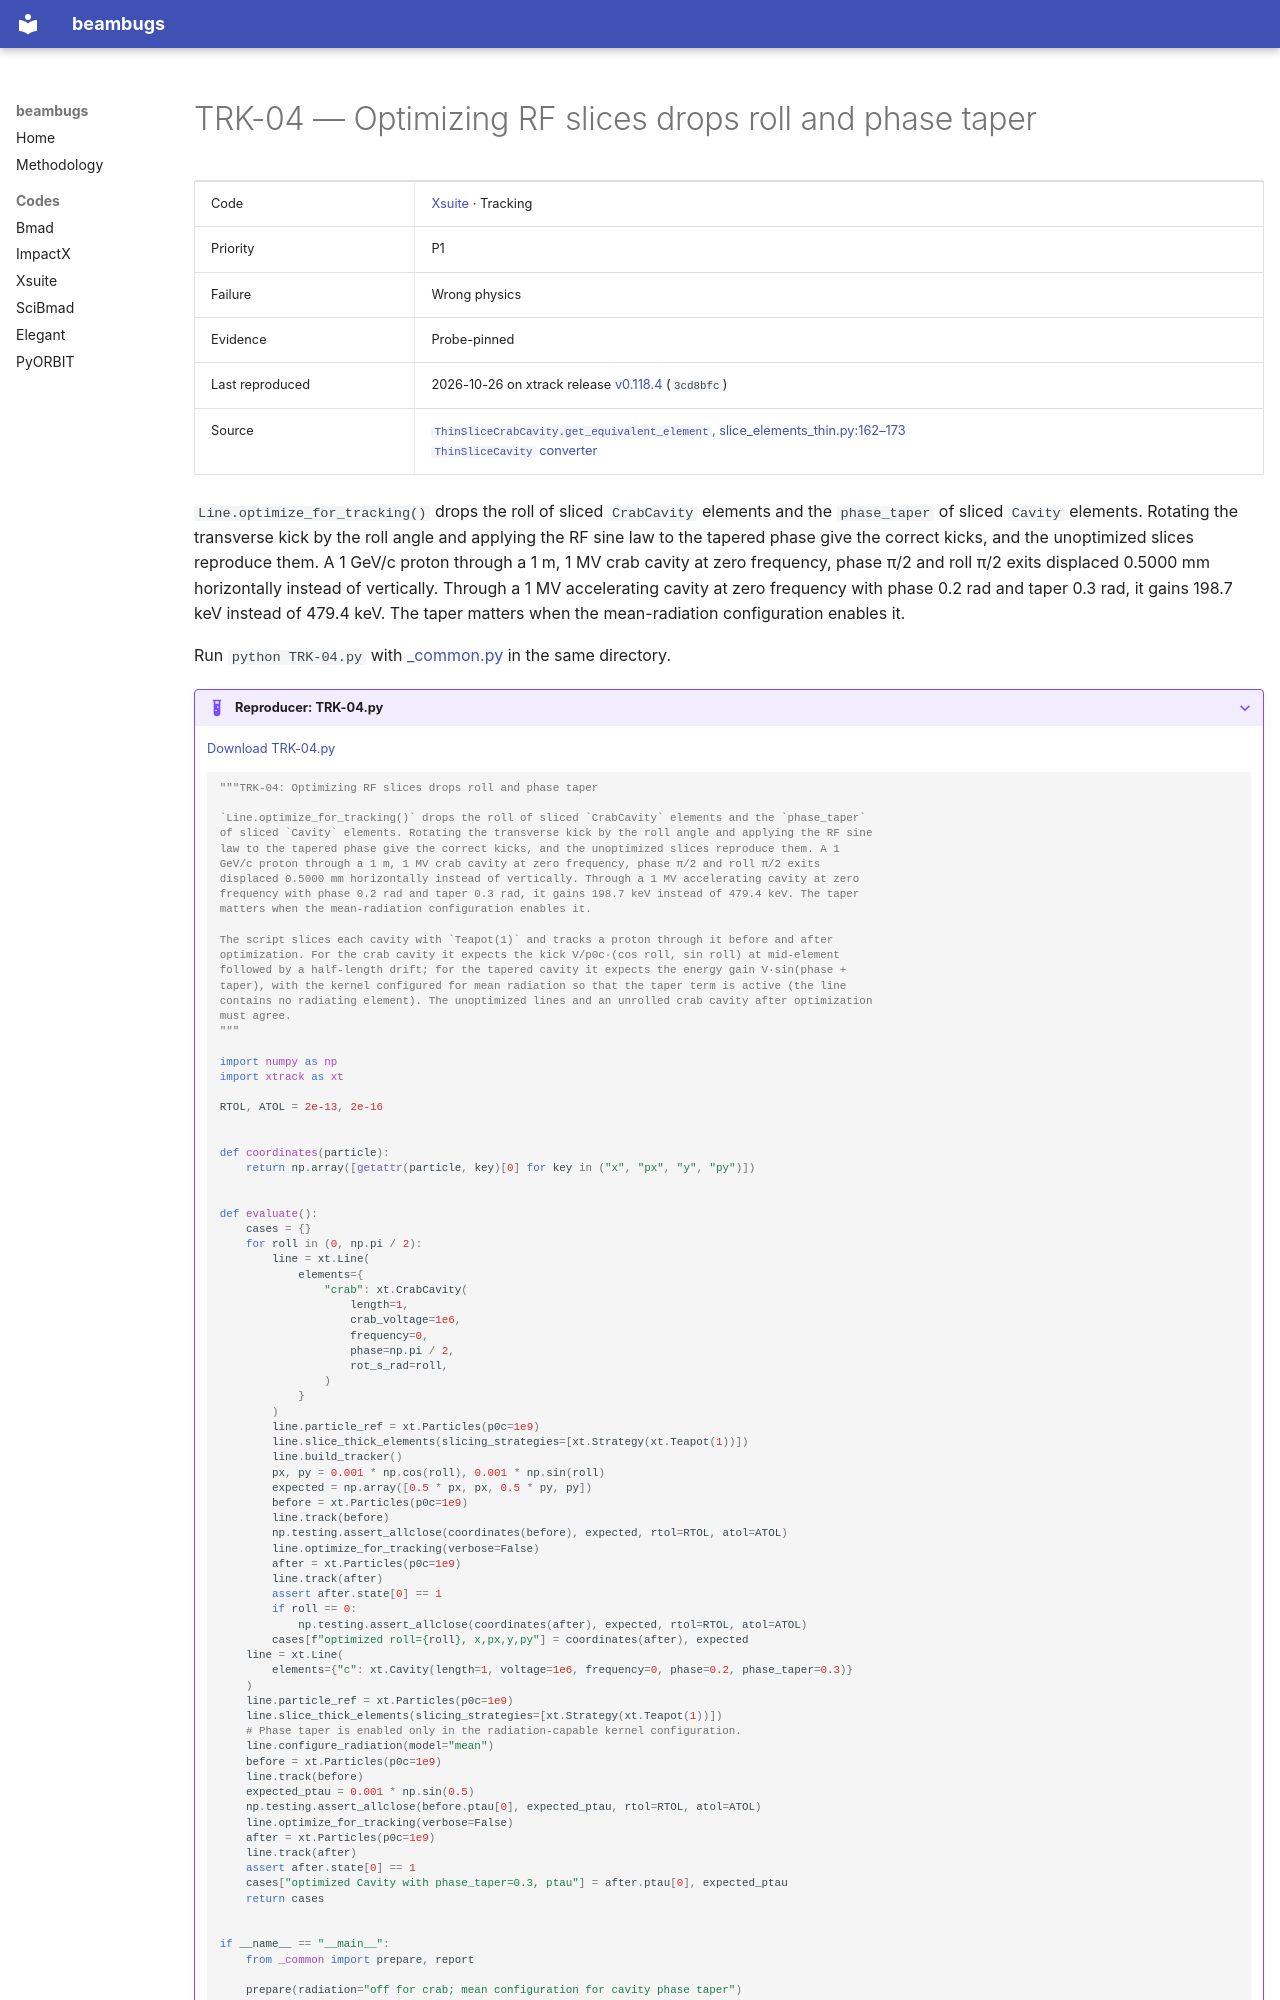

repository: nikitakuklev/beambugs · page: xsuite/TRK-04/index.html · generator: mkdocs

---
title: "TRK-04: Optimizing RF slices drops roll and phase taper"
hide:
  - toc
---

# TRK-04 — Optimizing RF slices drops roll and phase taper

| | |
|---|---|
| Code | [Xsuite](../index.md) · Tracking |
| Priority | P1 |
| Failure | Wrong physics |
| Evidence | Probe-pinned |
| Last reproduced | 2026-10-26 on xtrack release [v0.118.4](https://github.com/xsuite/xtrack/tree/v0.118.4) (`3cd8bfc`) |
| Source | [`ThinSliceCrabCavity.get_equivalent_element`, slice_elements_thin.py:162–173](https://github.com/xsuite/xtrack/blob/ad5e808cdc5b9a881eac2f41e32a0b7d11cc7028/xtrack/beam_elements/slice_elements_thin.py#L162-L173)<br>[`ThinSliceCavity` converter](https://github.com/xsuite/xtrack/blob/ad5e808cdc5b9a881eac2f41e32a0b7d11cc7028/xtrack/beam_elements/slice_elements_thin.py#L139-L149) |

`Line.optimize_for_tracking()` drops the roll of sliced `CrabCavity` elements and the `phase_taper` of sliced `Cavity` elements. Rotating the transverse kick by the roll angle and applying the RF sine law to the tapered phase give the correct kicks, and the unoptimized slices reproduce them. A 1 GeV/c proton through a 1 m, 1 MV crab cavity at zero frequency, phase π/2 and roll π/2 exits displaced 0.5000 mm horizontally instead of vertically. Through a 1 MV accelerating cavity at zero frequency with phase 0.2 rad and taper 0.3 rad, it gains 198.7 keV instead of 479.4 keV. The taper matters when the mean-radiation configuration enables it.

Run `python TRK-04.py` with [_common.py](../helpers/_common.py) in the same directory.

??? example "Reproducer: TRK-04.py"

    [Download TRK-04.py](TRK-04.py)

    ```python
    """TRK-04: Optimizing RF slices drops roll and phase taper

    `Line.optimize_for_tracking()` drops the roll of sliced `CrabCavity` elements and the `phase_taper`
    of sliced `Cavity` elements. Rotating the transverse kick by the roll angle and applying the RF sine
    law to the tapered phase give the correct kicks, and the unoptimized slices reproduce them. A 1
    GeV/c proton through a 1 m, 1 MV crab cavity at zero frequency, phase π/2 and roll π/2 exits
    displaced 0.5000 mm horizontally instead of vertically. Through a 1 MV accelerating cavity at zero
    frequency with phase 0.2 rad and taper 0.3 rad, it gains 198.7 keV instead of 479.4 keV. The taper
    matters when the mean-radiation configuration enables it.

    The script slices each cavity with `Teapot(1)` and tracks a proton through it before and after
    optimization. For the crab cavity it expects the kick V/p0c·(cos roll, sin roll) at mid-element
    followed by a half-length drift; for the tapered cavity it expects the energy gain V·sin(phase +
    taper), with the kernel configured for mean radiation so that the taper term is active (the line
    contains no radiating element). The unoptimized lines and an unrolled crab cavity after optimization
    must agree.
    """

    import numpy as np
    import xtrack as xt

    RTOL, ATOL = 2e-13, 2e-16


    def coordinates(particle):
        return np.array([getattr(particle, key)[0] for key in ("x", "px", "y", "py")])
